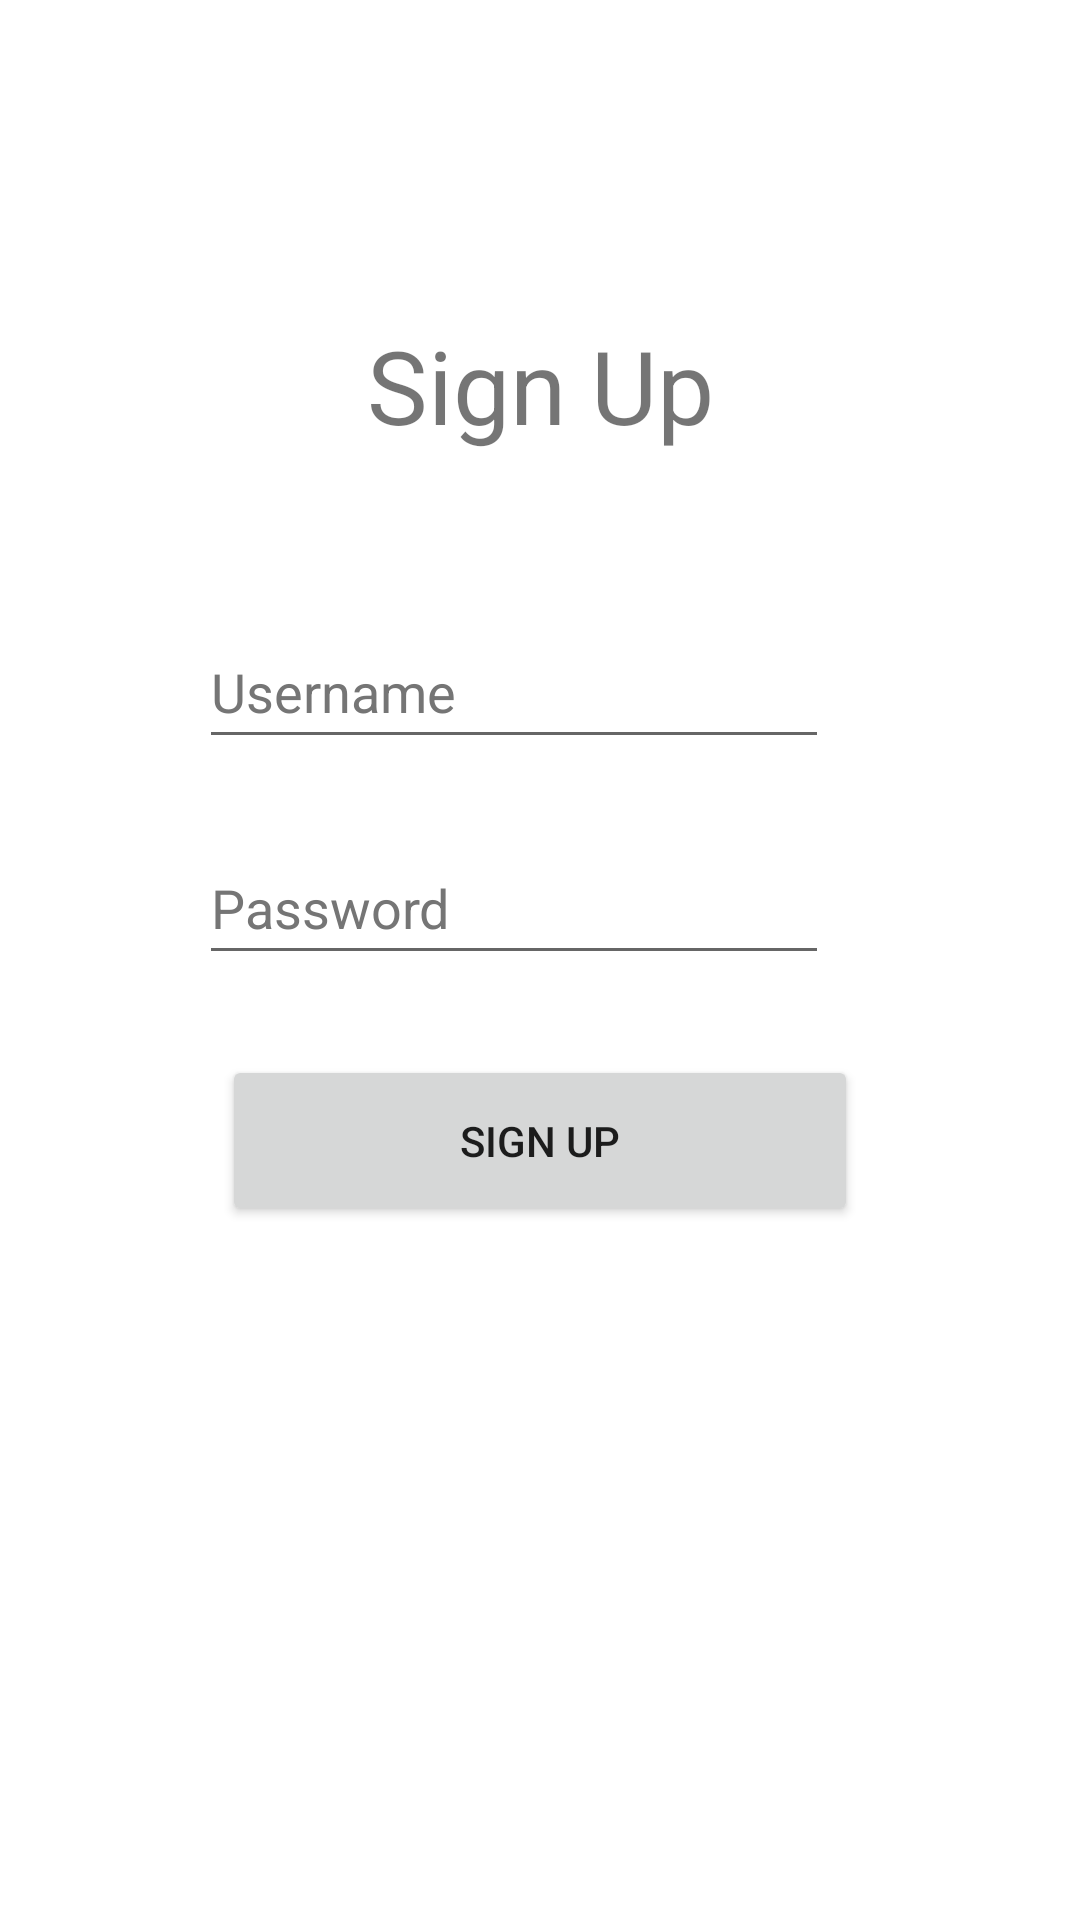

Reconstruct the res/layout file that produces this screen, plus the resources it refers to.
<!-- AndroidManifest.xml: application theme Theme.CSCB07s22FinalProject -->
<!-- res/layout/activity_sign_up.xml -->
<?xml version="1.0" encoding="utf-8"?>
<androidx.constraintlayout.widget.ConstraintLayout xmlns:android="http://schemas.android.com/apk/res/android"
    xmlns:app="http://schemas.android.com/apk/res-auto"
    xmlns:tools="http://schemas.android.com/tools"
    android:layout_width="match_parent"
    android:layout_height="match_parent"
    tools:context=".SignUpActivity">

    <androidx.constraintlayout.widget.ConstraintLayout
        android:layout_width="match_parent"
        android:layout_height="match_parent"
        tools:context=".MainActivity">

        <EditText
            android:id="@+id/editTextTextPersonName"
            android:layout_width="wrap_content"
            android:layout_height="wrap_content"
            android:layout_marginTop="40dp"
            android:ems="10"
            android:hint="Username"
            android:inputType="textPersonName"
            android:minHeight="48dp"
            android:textColorHint="#757575"
            app:layout_constraintEnd_toEndOf="parent"
            app:layout_constraintHorizontal_bias="0.308"
            app:layout_constraintStart_toStartOf="@+id/textView2"
            app:layout_constraintTop_toBottomOf="@+id/textView2" />

        <EditText
            android:id="@+id/editTextTextPersonName2"
            android:layout_width="wrap_content"
            android:layout_height="wrap_content"
            android:layout_marginTop="24dp"
            android:ems="10"
            android:hint="Password"
            android:inputType="textPersonName"
            android:minHeight="48dp"
            android:textColorHint="#757575"
            app:layout_constraintEnd_toEndOf="parent"
            app:layout_constraintHorizontal_bias="0.0"
            app:layout_constraintStart_toStartOf="@+id/editTextTextPersonName"
            app:layout_constraintTop_toBottomOf="@+id/editTextTextPersonName" />

        <Button
            android:id="@+id/button2"
            android:layout_width="212dp"
            android:layout_height="57dp"

            android:layout_marginBottom="124dp"
            android:text="Sign Up"
            app:layout_constraintBottom_toBottomOf="parent"
            app:layout_constraintEnd_toEndOf="parent"
            app:layout_constraintStart_toStartOf="parent"
            app:layout_constraintTop_toBottomOf="@+id/editTextTextPersonName2"
            app:layout_constraintVertical_bias="0.19999999"
            tools:ignore="DuplicateSpeakableTextCheck" />


            android:onClick="createAccount"
            android:text="Sign Up"
            app:layout_constraintBottom_toBottomOf="parent"
            app:layout_constraintEnd_toEndOf="@+id/editTextTextPersonName2"
            app:layout_constraintHorizontal_bias="0.0"
            app:layout_constraintStart_toStartOf="@+id/switch1"
            app:layout_constraintTop_toBottomOf="@+id/editTextTextPersonName2"
            app:layout_constraintVertical_bias="0.458"
            tools:ignore="DuplicateSpeakableTextCheck" />


        <TextView
            android:id="@+id/textView2"
            android:layout_width="302dp"
            android:layout_height="73dp"
            android:layout_marginTop="92dp"
            android:gravity="center"
            android:text="Sign Up"
            android:textAlignment="center"
            android:textSize="34sp"
            app:layout_constraintEnd_toEndOf="parent"
            app:layout_constraintStart_toStartOf="parent"
            app:layout_constraintTop_toTopOf="parent" />

    </androidx.constraintlayout.widget.ConstraintLayout>

</androidx.constraintlayout.widget.ConstraintLayout>
<!-- resources referenced by this layout -->
<resources>
  <style name="Theme.CSCB07s22FinalProject" parent="Theme.MaterialComponents.DayNight.DarkActionBar">
          
          <item name="colorPrimary">@color/purple_500</item>
          <item name="colorPrimaryVariant">@color/purple_700</item>
          <item name="colorOnPrimary">@color/white</item>
          
          <item name="colorSecondary">@color/teal_200</item>
          <item name="colorSecondaryVariant">@color/teal_700</item>
          <item name="colorOnSecondary">@color/black</item>
          
          <item name="android:statusBarColor" tools:targetApi="l">?attr/colorPrimaryVariant</item>
          
      </style>
  <!-- not gathered from this repository: default colours our renderer supplied (Android Studio template values) -->
  <color name="purple_500">#FF6200EE</color>
  <color name="purple_700">#FF3700B3</color>
  <color name="teal_200">#FF03DAC5</color>
  <color name="teal_700">#FF018786</color>
  <color name="black">#FF000000</color>
  <color name="white">#FFFFFFFF</color>
</resources>
